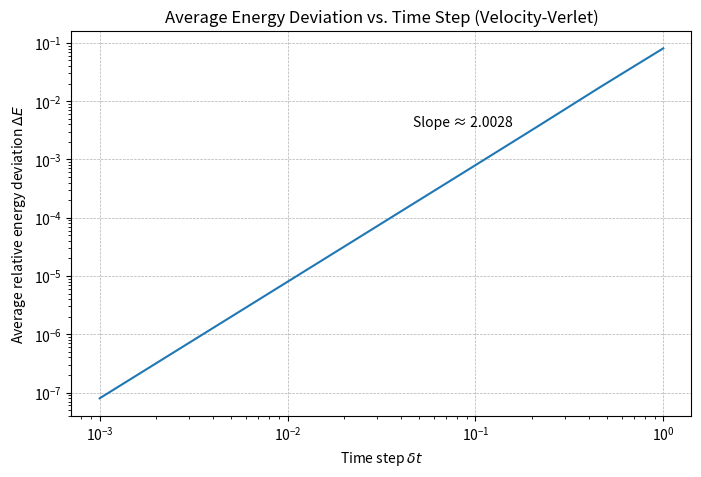

The matplotlib source for this figure:
import numpy as np 
import matplotlib.pyplot as plt

### Define parameters in atomic units where appropriate
m = 1.0 
k = 1.0 
T_period = 2 * np.pi * 5

### Define time step values, equispaced on a logarithmic scale
dt_values = np.logspace(-3, 0, 10)

### Create an empty list to keep track of energy change value s
dE_values = []

### Create a for loop to run simulation over the different time steps 
for dt in dt_values:
    n_steps = int(T_period / dt)

    ### Set initial arrays to 0 
    x = np.zeros(n_steps)
    a = np.zeros(n_steps)
    v = np.zeros(n_steps)
    K = np.zeros(n_steps)
    U = np.zeros(n_steps)
    E = np.zeros(n_steps)

    ### Set initial conditions 
    x[0] = 1.0
    v[0] = 1.0
    a[0] = - (k / m) * x[0]

    ### Compute intial energies 
    K[0] = 0.5 * m * v[0]**2
    U[0] = 0.5 * k * x[0]**2
    E[0] = K[0] + U[0]

    ### Incorporate a Velocity-Verlet Algorithm 
    for i in range(n_steps - 1):
        ### Update position, velocity and acceleration 
        x[i+1] = x[i] + v[i] * dt + (0.5 * a[i] * dt**2)
        a[i + 1] = - (k / m) * x[i + 1]
        v[i + 1] = v[i] + (0.5 * dt * (a[i] + a[i + 1]))

        ### Compute the updated energies 
        K[i + 1] = 0.5 * m * v[i + 1]**2
        U[i + 1] = 0.5 * k * x[i + 1]**2
        E[i + 1] = K[i + 1] + U[i + 1]
        
    dE = (1 / n_steps) * np.sum(np.abs((E - E[0]) / E[0]))
    dE_values.append(dE)

# Fit log-log slope
log_dt = np.log10(dt_values)
log_dE = np.log10(dE_values)
slope, intercept = np.polyfit(log_dt, log_dE, 1)

# Print the slope (scaling exponent)
print(f"Estimated scaling exponent: {slope:.4f}")

### Log-log plot of energy change 
plt.figure(figsize=(8, 5))
plt.loglog(dt_values, dE_values, linestyle='-')
plt.xlabel(r'Time step $\delta t$')
plt.ylabel(r'Average relative energy deviation $\Delta E$')
plt.title('Average Energy Deviation vs. Time Step (Velocity-Verlet)')
plt.text(dt_values[5], dE_values[7], f"Slope ≈ {slope:.4f}", fontsize=10)
plt.grid(True, linestyle="--", linewidth=0.5)
plt.show()